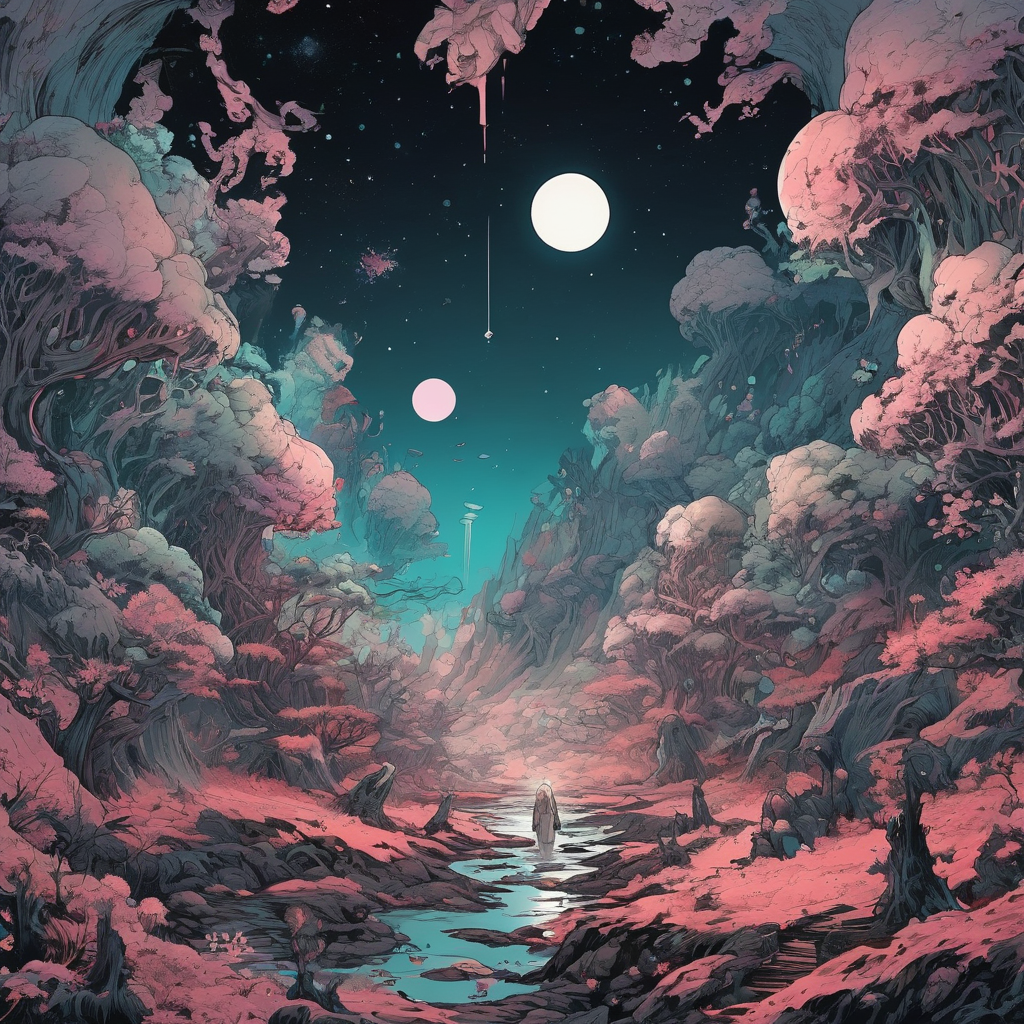
Generation parameters embedded in this image by AUTOMATIC1111 Stable Diffusion web UI or a fork of it (Forge, ...) (PNG 'parameters' text chunk):
comic ethereal fantasy concept art of anime artwork japanese ink drawing,drawing dripping with ink,horror-themed space-themed surrealism,(ral-dent style),surrealist concept art,anatomy,anatomical drawings,human body,fantastic organs,space demon,sharp_teeth,wide sinister,masterpiece,best quality,highly detailed,sharpness,dynamic lighting,bright colors,texture details,particle effects,storytelling elements,narrative flair,16k,EU5,HDR,isolating the subject and background,digital artwork,illustrative,pictorial,matte paint,highly detailed,expressive,spectacular,organic lines and shapes,dreamlike and mysterious,surrealism,cosmic,heavenly,stars,galaxies,nebulae,planets,science fiction,highly detailed,sinister,disturbing,dark,phantasmagoric,full of suspense,sinister,highly detailed,ink drawing,smuddy ink,ink drawing,cashew,japanese cartoon style,japanese tori ral oil spill background . anime style, key visual, vibrant, studio anime, highly detailed . magnificent, celestial, ethereal, painterly, epic, majestic, magical, fantasy art, cover art, dreamy . graphic illustration, comic art, graphic novel art, vibrant, highly detailed
Negative prompt: drawing, painting, crayon, sketch, graphite, impressionist, noisy, blurry, soft, deformed, ugly
Steps: 20, Sampler: DPM++ 2M, Schedule type: Karras, CFG scale: 3, Seed: 2140201697, Size: 1024x1024, Model hash: c3045c30d8, Model: SDXL1.0_NewCreativityXL_10, Style Selector Enabled: True, Style Selector Randomize: True, Style Selector Style: Tribal, CreaPrompt: Collection, Version: v1.9.4